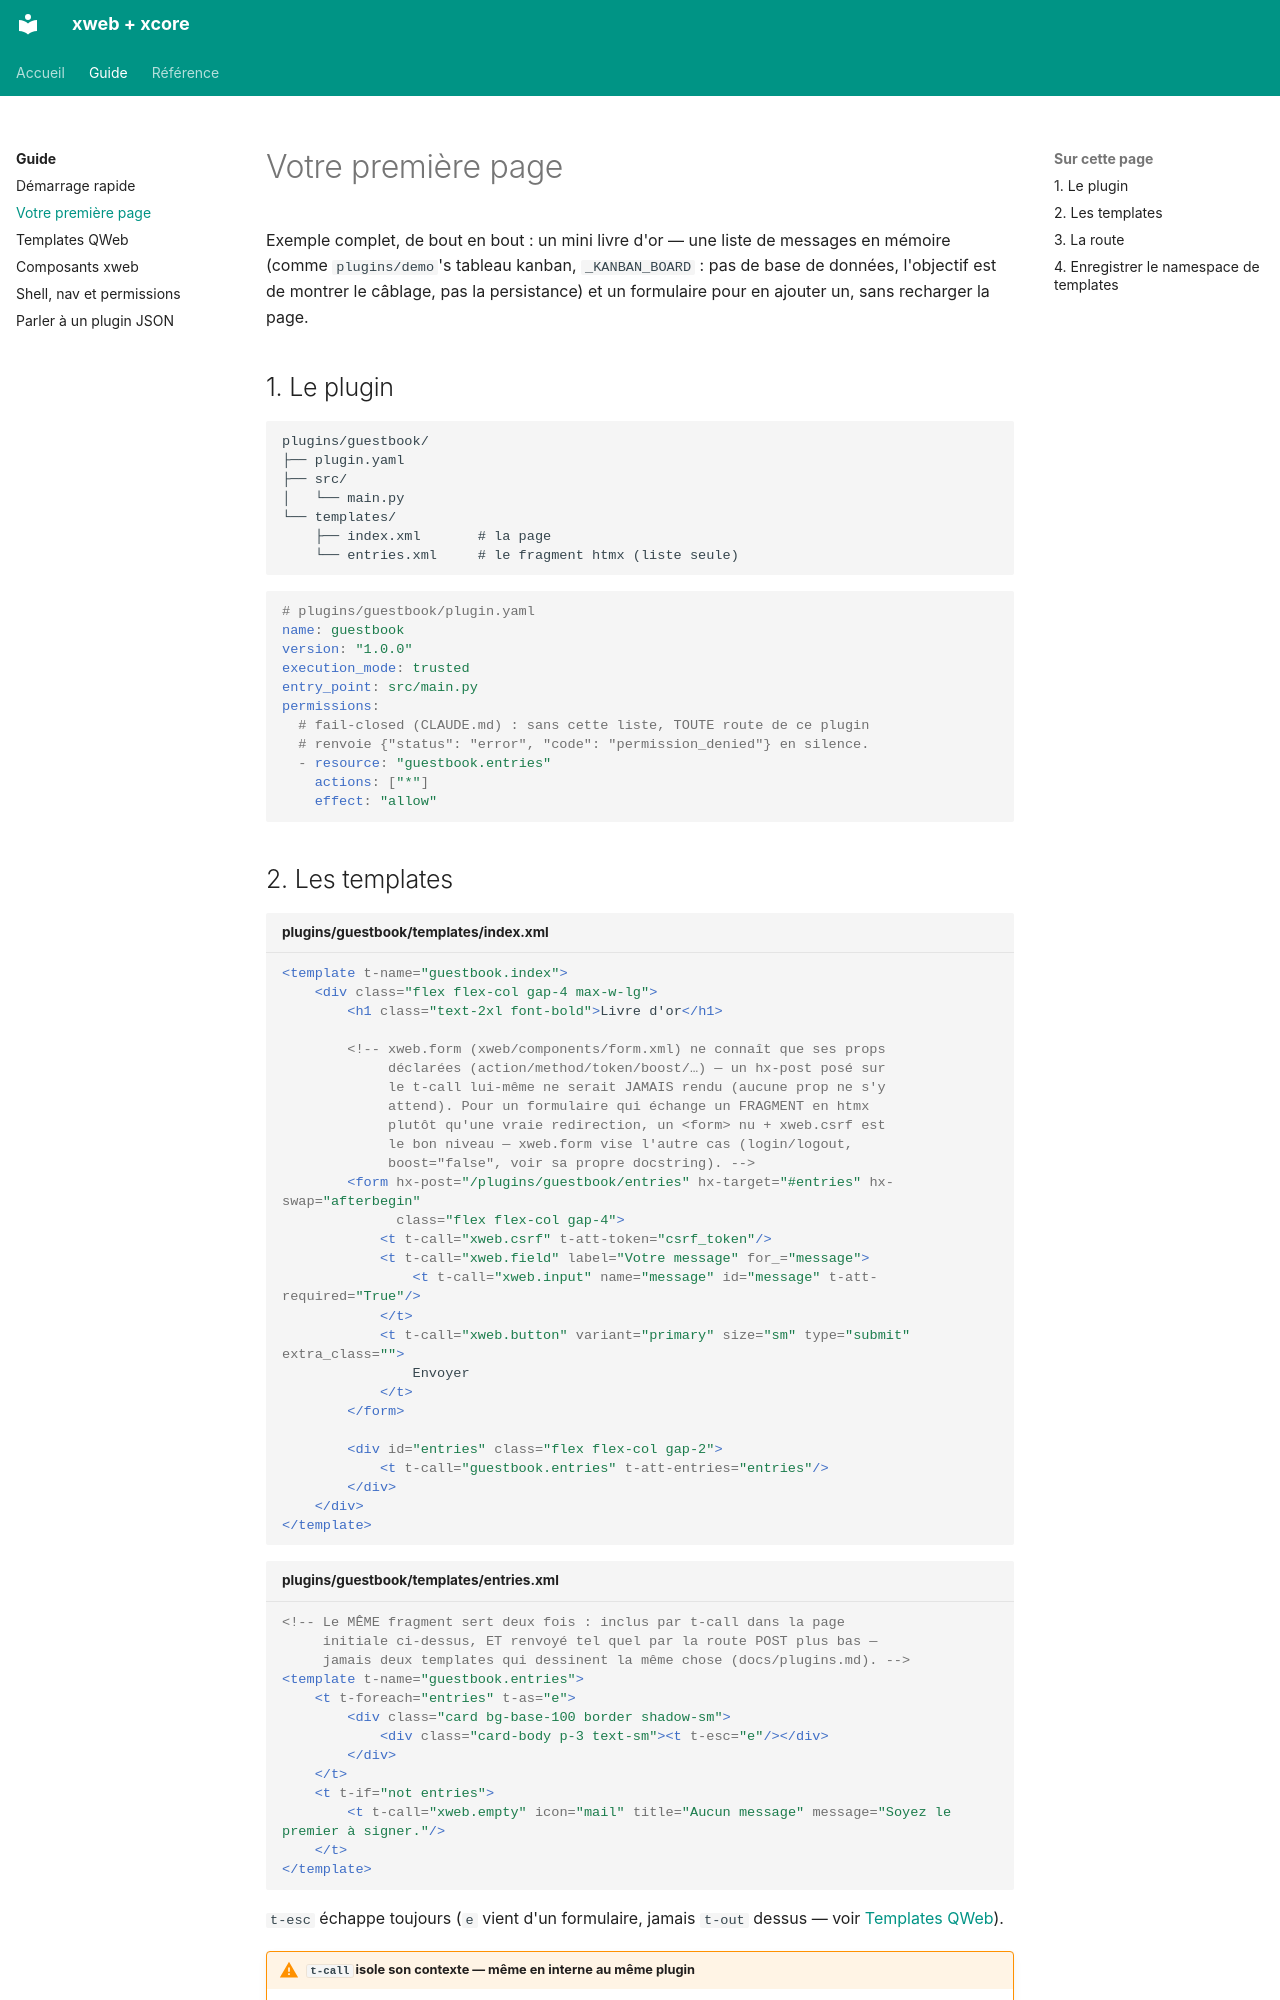

repository: traoreera/xweb · page: guide/first-page/index.html · generator: mkdocs

# Votre première page

Exemple complet, de bout en bout : un mini livre d'or — une liste de messages en mémoire (comme `plugins/demo`'s tableau kanban, `_KANBAN_BOARD` : pas de base de données, l'objectif est de montrer le câblage, pas la persistance) et un formulaire pour en ajouter un, sans recharger la page.

## 1. Le plugin

```
plugins/guestbook/
├── plugin.yaml
├── src/
│   └── main.py
└── templates/
    ├── index.xml       # la page
    └── entries.xml     # le fragment htmx (liste seule)
```

```yaml
# plugins/guestbook/plugin.yaml
name: guestbook
version: "1.0.0"
execution_mode: trusted
entry_point: src/main.py
permissions:
  # fail-closed (CLAUDE.md) : sans cette liste, TOUTE route de ce plugin
  # renvoie {"status": "error", "code": "permission_denied"} en silence.
  - resource: "guestbook.entries"
    actions: ["*"]
    effect: "allow"
```
